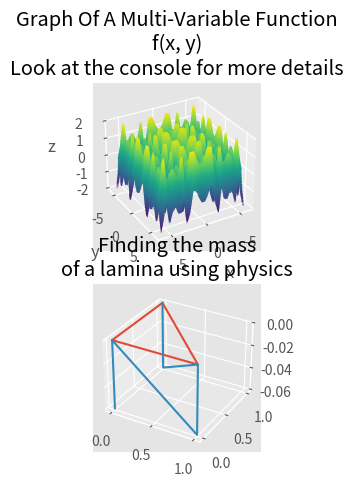

Reproduce this figure in Python.
from mpl_toolkits import mplot3d
import numpy as np
import matplotlib.pyplot as plt
from matplotlib.animation import FuncAnimation
from matplotlib import style
from scipy import integrate
fig = plt.figure()
style.use('ggplot')
ax = fig.add_subplot(2, 1, 1, projection = '3d') # 3d graph projection
plt.title("Graph Of A Multi-Variable Function\nf(x, y)\nLook at the console for more details")
def f(x, y):
    return np.sin(x**2)+np.sin(y**2)
    
x = np.linspace(-6, 6, 30)
y = np.linspace(-6, 6, 30)
X, Y = np.meshgrid(x, y)
Z = f(X,Y) #defines the value of Z as the output of the function f
ax.contour3D(X,Y,Z, 50, cmap='viridis') # purple is the lowest point, bright green is highest point
ax.set_xlabel('x')
ax.set_ylabel('y')
ax.set_zlabel('z')
ax.view_init(30, 60)   #change the angle you view at
fig.show()
g = lambda x, y: np.sin(x**2) + np.sin(y**2)
i, j = integrate.dblquad(g, 0, 2, lambda y: 0, lambda y: 2)
print("This is a multi-variable function represent by the equation sin(x^2)+sin(y^2)")
print("The volume of this function in the given bounds is",i, "units cubed. This function models real life situations that happen periodically, and knowing the area under the curve, helps scientists figure out meaningful statistics such as impulse (the area/volume under the curve) ")#gives you area 
#===========Second Subplot======================#
#========Calculate Mass or Combined Charge======#

ax = fig.add_subplot(2, 1, 2, projection='3d')
plt.title("Finding the mass\nof a lamina using physics")
x = [0, 0, 1, 0]
y = [0, 1, 0, 0]
x1 = [0, 0, 1, 1, 0, 0 ]
y1 = [0, 0, 0, 0, 1, 1]
z1 = [-0.06, 0, -0.06, 0, -0.06, 0]
# plot a 3D wireframe 
plt.plot(x, y)
plt.plot(x1, y1, z1)
def onpick(event):
    thisline = event.artist
    xdata = thisline.get_xdata()
    ydata = thisline.get_ydata()
    ind = event.ind
    text.set_position((xdata[ind], ydata[ind]))
    text.set_text(zip(xdata[ind], ydata[ind]))
fig.canvas.mpl_connect('pick_event', onpick)
one_var = lambda x: ((1-x)**2)/2
mass_lamina, e = integrate.quad(one_var, 0, 1)
print("The mass of this lamina, given the density function of p(x, y) = d, is", mass_lamina, "units. To find this, you need to look at the coordinates of the lamina, then take the integral of the function taking into consideration the domain.")
print("Also, you could think of this as the combined charge of the lamina, and the density function could be the charge distribution")
fig.show()
plt.show()
#This simulation and graph can tell physicists a lot about charge distribution of a certain function, or give them an idea of where the center of mass is potentially located
#this type of distribution can be used in statistics as well
